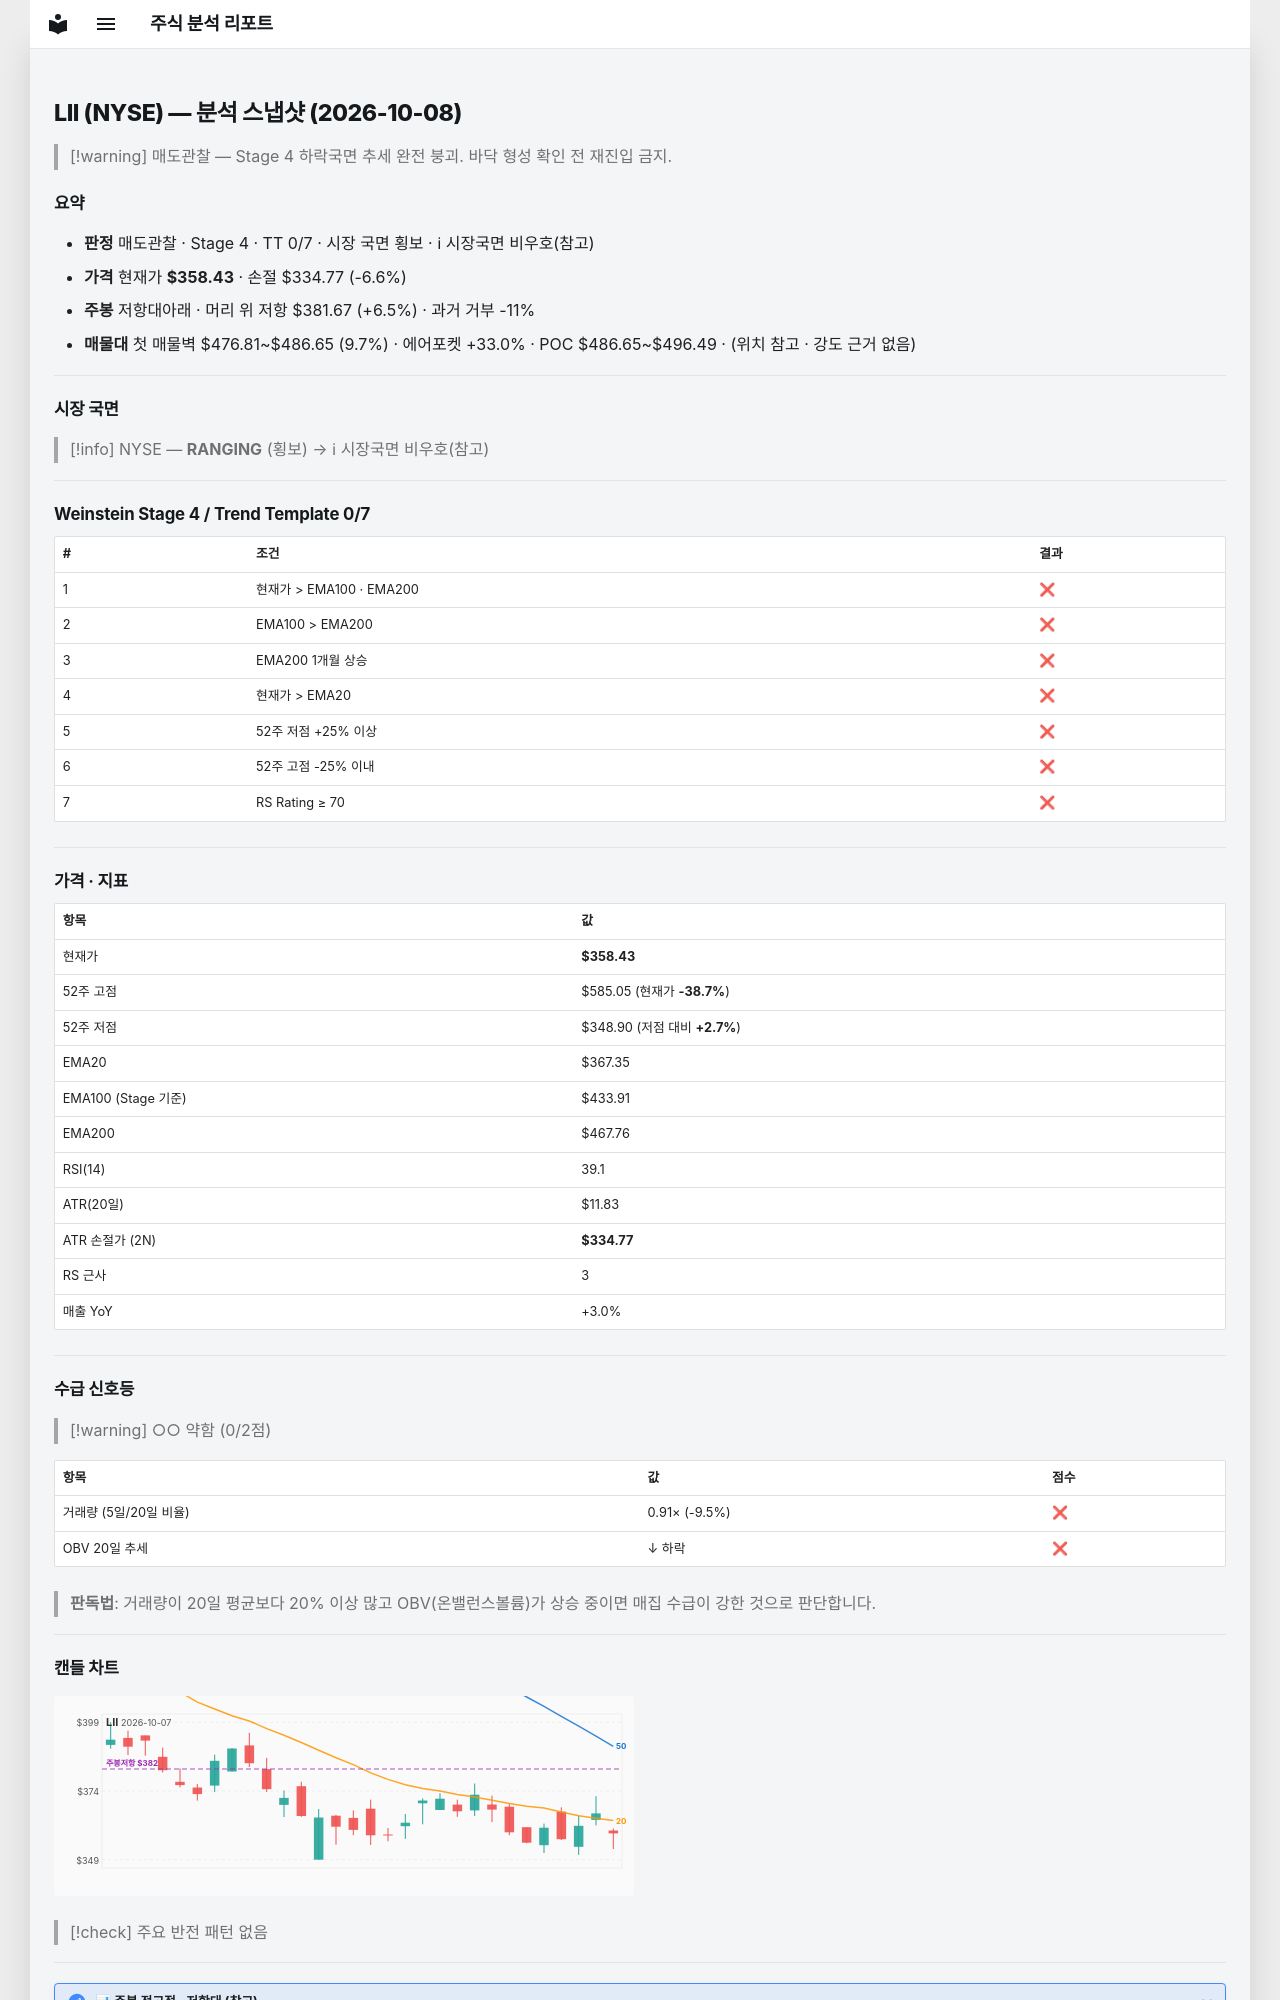

repository: soloandco/stock-reports · page: snapshots/LII-2026-10-08/index.html · generator: mkdocs

---
type: analysis-snapshot
title: LII 분석 스냅샷
ticker: LII
market: NYSE
created: 2026-10-08
updated: 2026-10-08
bar-date: 2026-10-07
verdict: 매도관찰
real-rr: 0.98
sma50-gap-pct: -2.4
weekly-position: 저항대아래
weekly-overhead-price: 381.67
weekly-overhead-pct: 6.5
stage: 4
trend-template-score: 0
tt-max: 7
ma-set: ema-20-100-200
price: 358.42999267578125
stop-price: 334.76595995498434
market-regime: RANGING
supply-demand-score: 0/2
supply-demand-label: 약함
status: tracking
tags:
  - stock-agent
  - watchlist
  - LII
  - analysis
related:
  - "[[analysis-template]]"
---

# LII (NYSE) — 분석 스냅샷 (2026-10-08)

> [!warning] 매도관찰 — Stage 4 하락국면
> 추세 완전 붕괴. 바닥 형성 확인 전 재진입 금지.

## 요약

- **판정** 매도관찰 · Stage 4 · TT 0/7 · 시장 국면 횡보 · ℹ 시장국면 비우호(참고)
- **가격** 현재가 **$358.43** · 손절 $334.77 (-6.6%)
- **주봉** 저항대아래 · 머리 위 저항 $381.67 (+6.5%) · 과거 거부 -11%
- **매물대** 첫 매물벽 $476.81~$486.65 (9.7%) · 에어포켓 +33.0% · POC $486.65~$496.49 · (위치 참고 · 강도 근거 없음)

---

## 시장 국면

> [!info] NYSE — **RANGING** (횡보) → ℹ 시장국면 비우호(참고)

---

## Weinstein Stage 4 / Trend Template 0/7

| # | 조건 | 결과 |
|---|------|------|
| 1 | 현재가 > EMA100 · EMA200 | ❌ |
| 2 | EMA100 > EMA200 | ❌ |
| 3 | EMA200 1개월 상승 | ❌ |
| 4 | 현재가 > EMA20 | ❌ |
| 5 | 52주 저점 +25% 이상 | ❌ |
| 6 | 52주 고점 -25% 이내 | ❌ |
| 7 | RS Rating ≥ 70 | ❌ |

---

## 가격 · 지표

| 항목 | 값 |
|------|---|
| 현재가 | **$358.43** |
| 52주 고점 | $585.05 (현재가 **-38.7%**) |
| 52주 저점 | $348.90 (저점 대비 **+2.7%**) |
| EMA20 | $367.35 |
| EMA100 (Stage 기준) | $433.91 |
| EMA200 | $467.76 |
| RSI(14) | 39.1 |
| ATR(20일) | $11.83 |
| ATR 손절가 (2N) | **$334.77** |
| RS 근사 | 3 |
| 매출 YoY | +3.0% |

---
## 수급 신호등

> [!warning] ○○ 약함 (0/2점)

| 항목 | 값 | 점수 |
|------|------|------|
| 거래량 (5일/20일 비율) | 0.91× (-9.5%) | ❌ |
| OBV 20일 추세 | ↓ 하락 | ❌ |

> **판독법**: 거래량이 20일 평균보다 20% 이상 많고 OBV(온밸런스볼륨)가 상승 중이면 매집 수급이 강한 것으로 판단합니다.

---
